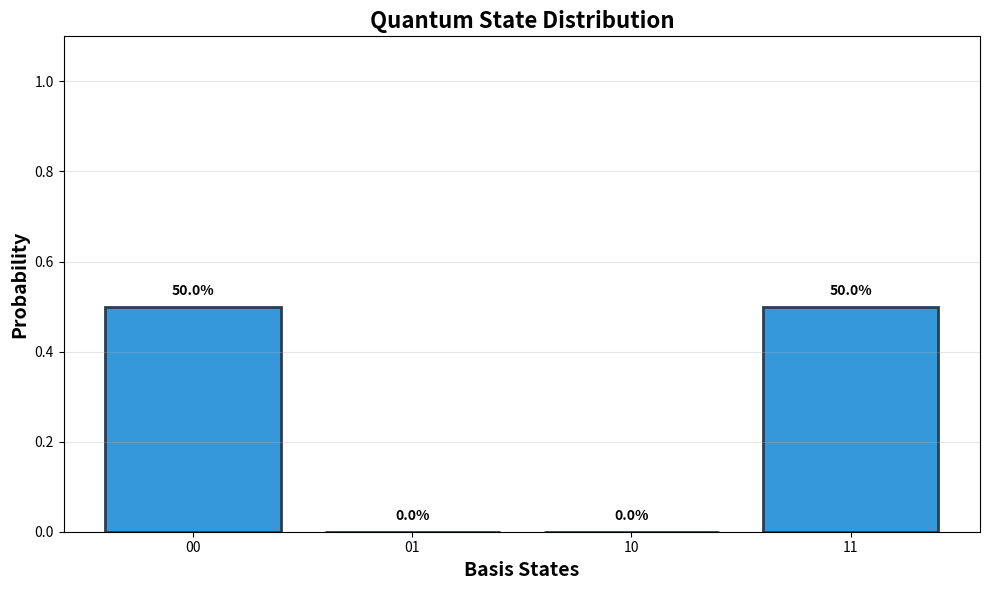

This figure's Python source:
import matplotlib.pyplot as plt
import matplotlib.animation as animation
import numpy as np


class StateHistogramVisualizer:
    
    def __init__(self):
        self.fig, self.ax = plt.subplots(figsize=(10, 6))
        
    def visualize_static(self, state_probabilities, save_path=None):
        states = list(state_probabilities.keys())
        probs = list(state_probabilities.values())
        
        colors = ['#3498db' if p > 0.01 else '#ecf0f1' for p in probs]
        
        self.ax.clear()
        bars = self.ax.bar(states, probs, color=colors, edgecolor='#2c3e50', linewidth=2)
        
        for bar, prob in zip(bars, probs):
            height = bar.get_height()
            self.ax.text(
                bar.get_x() + bar.get_width() / 2.,
                height + 0.02,
                f'{prob*100:.1f}%',
                ha='center',
                va='bottom',
                fontsize=10,
                fontweight='bold'
            )
        
        self.ax.set_xlabel('Basis States', fontsize=14, fontweight='bold')
        self.ax.set_ylabel('Probability', fontsize=14, fontweight='bold')
        self.ax.set_title('Quantum State Distribution', fontsize=16, fontweight='bold')
        self.ax.set_ylim(0, 1.1)
        self.ax.grid(axis='y', alpha=0.3)
        
        plt.tight_layout()
        
        if save_path:
            plt.savefig(save_path, dpi=300, bbox_inches='tight')
        else:
            plt.show()
    
    def animate_transition(self, start_probs, end_probs, frames=30, save_path=None):
        states = list(start_probs.keys())
        
        start_vals = np.array(list(start_probs.values()))
        end_vals = np.array(list(end_probs.values()))
        
        def update(frame):
            self.ax.clear()
            
            alpha = frame / frames
            current_probs = start_vals + (end_vals - start_vals) * alpha
            
            colors = ['#3498db' if p > 0.01 else '#ecf0f1' for p in current_probs]
            bars = self.ax.bar(states, current_probs, color=colors, edgecolor='#2c3e50', linewidth=2)
            
            for bar, prob in zip(bars, current_probs):
                height = bar.get_height()
                if height > 0.05:
                    self.ax.text(
                        bar.get_x() + bar.get_width() / 2.,
                        height + 0.02,
                        f'{prob*100:.1f}%',
                        ha='center',
                        va='bottom',
                        fontsize=10,
                        fontweight='bold'
                    )
            
            self.ax.set_xlabel('Basis States', fontsize=14, fontweight='bold')
            self.ax.set_ylabel('Probability', fontsize=14, fontweight='bold')
            self.ax.set_title(f'Quantum State Distribution (Step {frame}/{frames})', 
                            fontsize=16, fontweight='bold')
            self.ax.set_ylim(0, 1.1)
            self.ax.grid(axis='y', alpha=0.3)
        
        anim = animation.FuncAnimation(
            self.fig,
            update,
            frames=frames,
            interval=50,
            repeat=False
        )
        
        if save_path:
            anim.save(save_path, writer='pillow', fps=20)
        else:
            plt.show()
        
        return anim


def visualize_bell_state_histogram():
    visualizer = StateHistogramVisualizer()
    
    initial_state = {'00': 1.0, '01': 0.0, '10': 0.0, '11': 0.0}
    bell_state = {'00': 0.5, '01': 0.0, '10': 0.0, '11': 0.5}
    
    visualizer.animate_transition(
        initial_state,
        bell_state,
        frames=30,
        save_path='output/bell_state_histogram.gif'
    )


if __name__ == '__main__':
    visualizer = StateHistogramVisualizer()
    
    bell_state = {'00': 0.5, '01': 0.0, '10': 0.0, '11': 0.5}
    visualizer.visualize_static(bell_state)
